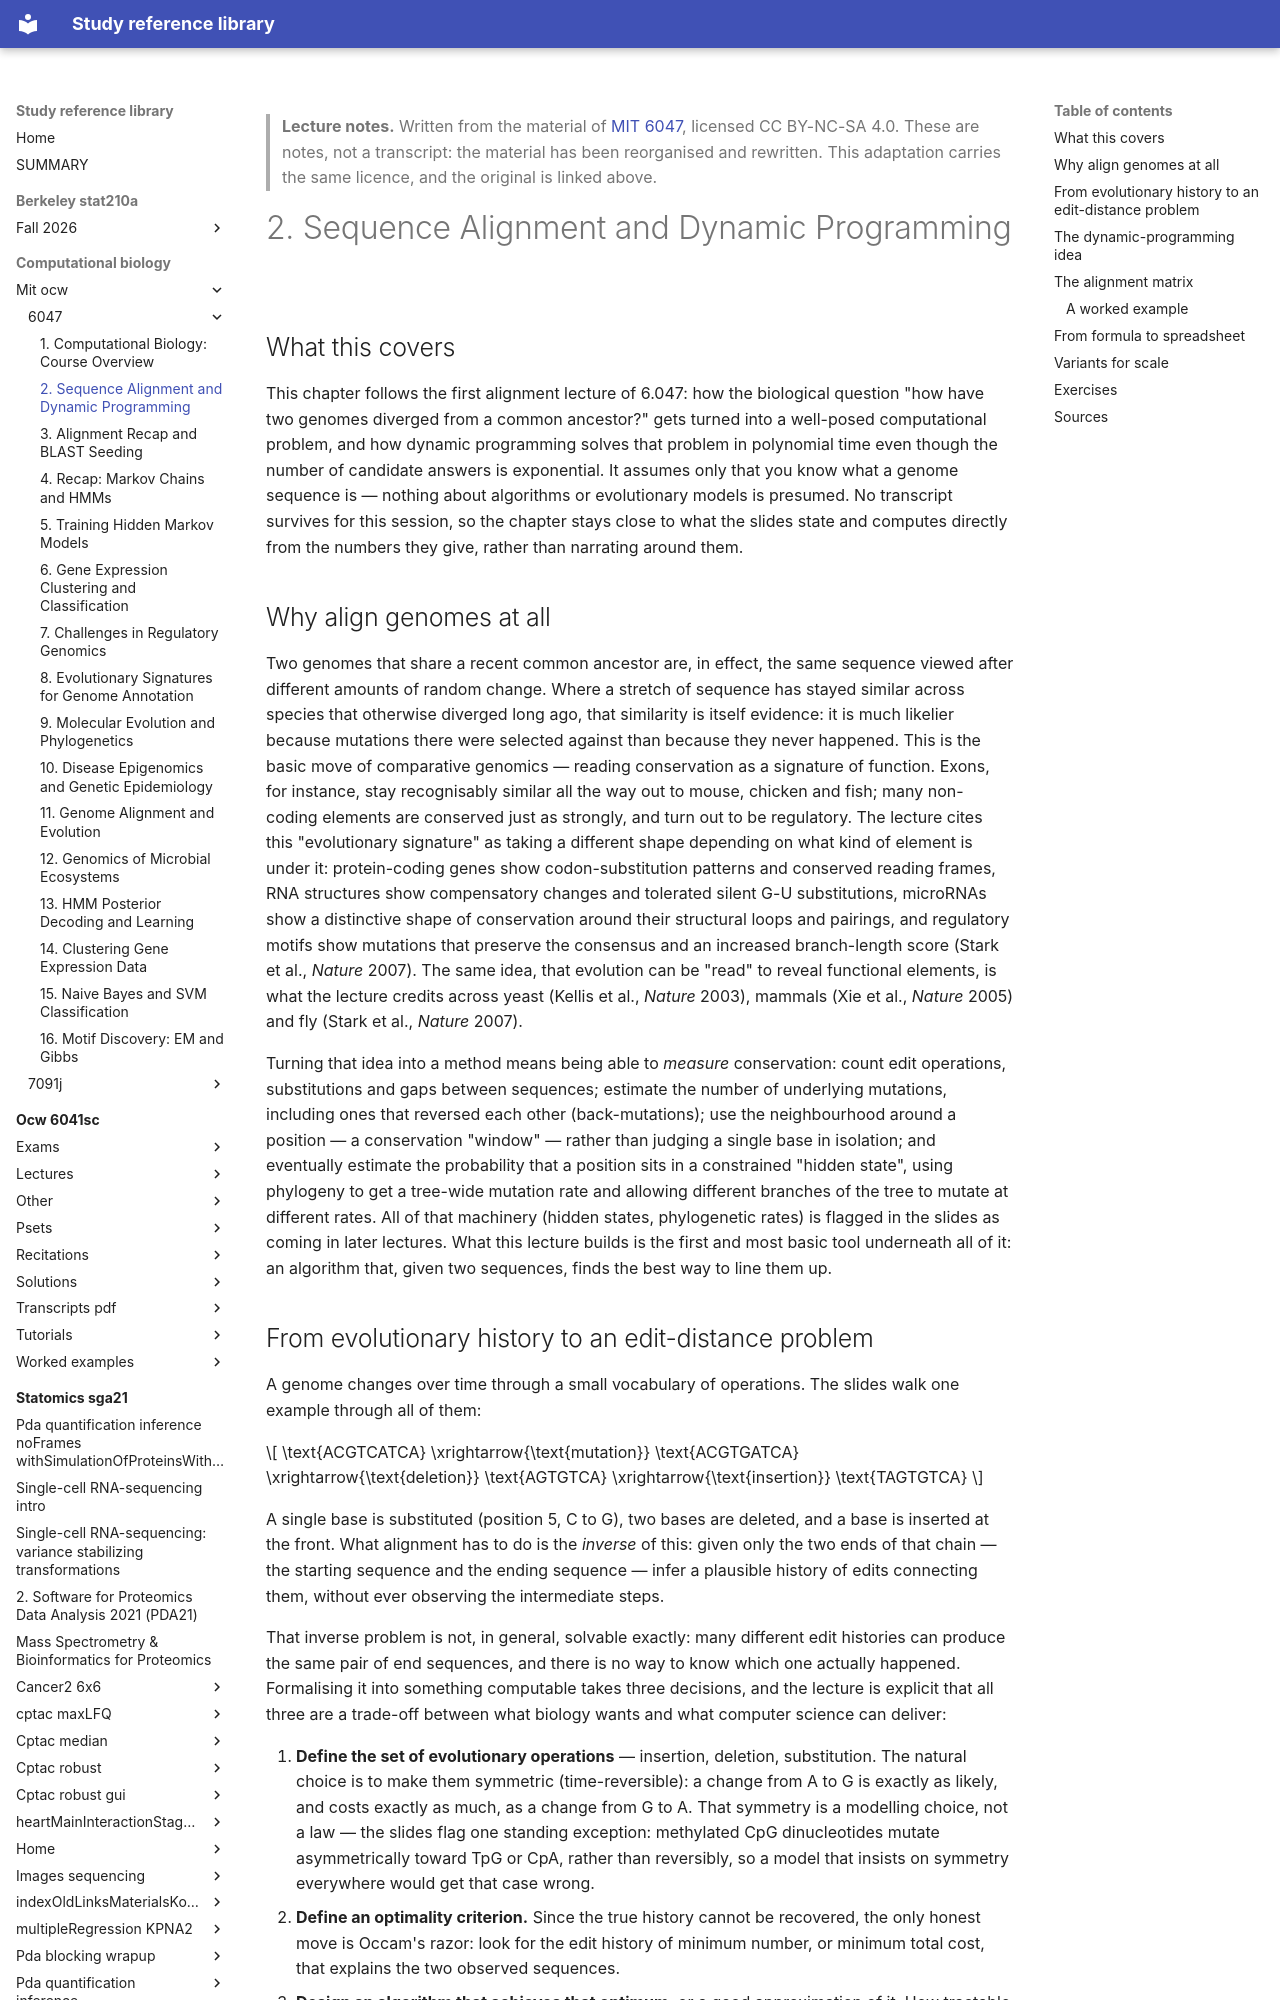

repository: Claptar/knowledge-base-library · page: computational-biology/mit-ocw/6047/02-sequence-alignment-and-dynamic-programming/index.html · generator: mkdocs

---
title: "2. Sequence Alignment and Dynamic Programming"
course: "MIT 6047"
chapter: 2
source: "https://ocw.mit.edu/courses/6-047-computational-biology-fall-2015/"
licence: "CC BY-NC-SA 4.0"
written: "2026-09-20"
---

> **Lecture notes.** Written from the material of [MIT 6047](https://ocw.mit.edu/courses/6-047-computational-biology-fall-2015/), licensed CC BY-NC-SA 4.0. These are notes, not a transcript: the material has been reorganised and rewritten. This adaptation carries the same licence, and the original is linked above.

# 2. Sequence Alignment and Dynamic Programming

## What this covers

This chapter follows the first alignment lecture of 6.047: how the biological question "how have
two genomes diverged from a common ancestor?" gets turned into a well-posed computational problem,
and how dynamic programming solves that problem in polynomial time even though the number of
candidate answers is exponential. It assumes only that you know what a genome sequence is — nothing
about algorithms or evolutionary models is presumed. No transcript survives for this session, so
the chapter stays close to what the slides state and computes directly from the numbers they give,
rather than narrating around them.

## Why align genomes at all

Two genomes that share a recent common ancestor are, in effect, the same sequence viewed after
different amounts of random change. Where a stretch of sequence has stayed similar across species
that otherwise diverged long ago, that similarity is itself evidence: it is much likelier because
mutations there were selected against than because they never happened. This is the basic move of
comparative genomics — reading conservation as a signature of function. Exons, for instance, stay
recognisably similar all the way out to mouse, chicken and fish; many non-coding elements are
conserved just as strongly, and turn out to be regulatory. The lecture cites this "evolutionary
signature" as taking a different shape depending on what kind of element is under it: protein-coding
genes show codon-substitution patterns and conserved reading frames, RNA structures show
compensatory changes and tolerated silent G-U substitutions, microRNAs show a distinctive shape of
conservation around their structural loops and pairings, and regulatory motifs show mutations that
preserve the consensus and an increased branch-length score (Stark et al., *Nature* 2007). The same
idea, that evolution can be "read" to reveal functional elements, is what the lecture credits across
yeast (Kellis et al., *Nature* 2003), mammals (Xie et al., *Nature* 2005) and fly (Stark et al.,
*Nature* 2007).

Turning that idea into a method means being able to *measure* conservation: count edit operations,
substitutions and gaps between sequences; estimate the number of underlying mutations, including
ones that reversed each other (back-mutations); use the neighbourhood around a position — a
conservation "window" — rather than judging a single base in isolation; and eventually estimate the
probability that a position sits in a constrained "hidden state", using phylogeny to get a tree-wide
mutation rate and allowing different branches of the tree to mutate at different rates. All of that
machinery (hidden states, phylogenetic rates) is flagged in the slides as coming in later lectures.
What this lecture builds is the first and most basic tool underneath all of it: an algorithm that,
given two sequences, finds the best way to line them up.
